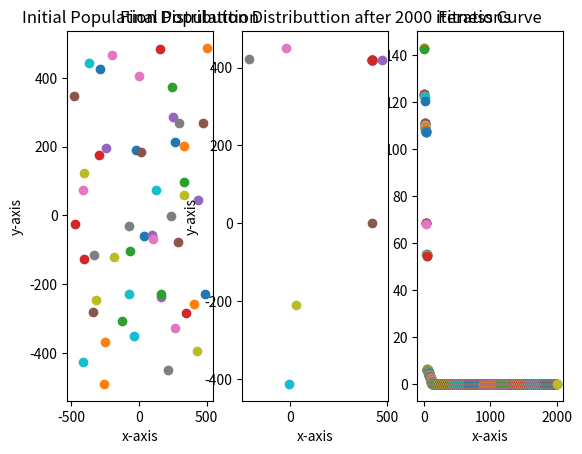

This chart was generated by the following Python code:
import matplotlib.pyplot as plt
import numpy as np
import math

#INITIALIZATION
population_size = 50
max_generation = 2000
_lambda = 1.5
dimension = 2
max_domain = 500
min_domain = -500
step_size_cons = 0.01
Pa = 0.25

#OBJECTIVE FUNCTION
def schwefel(array):
    sum = 0
    for x in array:
        sum = sum + x * np.sin(np.sqrt(np.abs(x)))
    fitness = 418.9829 * len(array) - sum
    return fitness

#LEVY FLIGHT
def levy_flight(Lambda):
    sigma1 = np.power((math.gamma(1 + Lambda) * np.sin((np.pi * Lambda) / 2)) \
                      / math.gamma((1 + Lambda) / 2) * np.power(2, (Lambda - 1) / 2), 1 / Lambda)
    sigma2 = 1
    u = np.random.normal(0, sigma1, size=dimension)
    v = np.random.normal(0, sigma2, size=dimension)
    step = u / np.power(np.fabs(v), 1 / Lambda)

    return step

class Indivisual:
    def __init__(self):
        self.__position = np.random.rand(dimension) * (max_domain - min_domain) + min_domain
        self.__fitness = schwefel(self.__position)

    def get_position(self):
        return self.__position

    def get_fitness(self):
        return self.__fitness

    def set_position(self, position):
        self.__position = position

    def set_fitness(self, fitness):
        self.__fitness = fitness

    def abandon(self):
        # abandon some variables
        for i in range(len(self.__position)):
            p = np.random.rand()
            if p < Pa:
                self.__position[i] = np.random.rand() * (max_domain - min_domain) + min_domain
        self.__fitness = schwefel(self.__position)

def main():

    #RANDOMLY CREATING HOSTS
    cs_list = []
    for i in range(population_size):
        cs_list.append(Indivisual())


    #SORT TO GET THE BEST FITNESS
    cs_list = sorted(cs_list, key=lambda ID: ID.get_fitness())

    best_fitness = cs_list[0].get_fitness()

    fig = plt.figure()

    #INITIAL POPULATION DISTRIBUTION
    ax1 = fig.add_subplot(131)
    for i in range(population_size):
        ax1.scatter([cs_list[i].get_position()[0]], [cs_list[i].get_position()[1]])
    ax1.set_title('Initial Population Distributtion')
    ax1.set_xlabel('x-axis')
    ax1.set_ylabel('y-axis')

    ax3 = fig.add_subplot(133)

    t = 1
    while(t < max_generation):

        #GENERATING NEW SOLUTIONS
        for i in range(population_size):

            #CHOOSING A RANDOM CUCKOO (say i)
            i = np.random.randint(low=0, high=population_size)

            #SETTING ITS POSITION USING LEVY FLIGHT
            position = cs_list[i].get_position()+(step_size_cons*levy_flight(_lambda))

            # Simple Boundary Rule
            for i in range(len(position)):
                if position[i] > max_domain:
                    position[i] = max_domain
                if position[i] < min_domain:
                    position[i] = min_domain

            cs_list[i].set_position(position)
            cs_list[i].set_fitness(schwefel(cs_list[i].get_position()))

            #CHOOSING A RANDOM HOST (say j)
            j = np.random.randint(0, population_size)
            while j == i:  # random id[say j] ≠ i
                j = np.random.randint(0, population_size)

            #RELAXATION
            if cs_list[j].get_fitness() > cs_list[i].get_fitness():
                cs_list[j].set_position(cs_list[i].get_position())
                cs_list[j].set_fitness(cs_list[i].get_fitness())

        #SORT (to Keep Best)
        cs_list = sorted(cs_list, key=lambda ID: ID.get_fitness())

        #ABANDON SOLUTION (exclude the best)
        for a in range(1, population_size):
            r = np.random.rand()
            if (r < Pa):
                cs_list[a].abandon()

        #RANKING THE CS LIST
        cs_list = sorted(cs_list, key=lambda ID: ID.get_fitness())

        #FIND THE CURRENT BEST
        if cs_list[0].get_fitness() < best_fitness:
            best_fitness = cs_list[0].get_fitness()

        print("iteration =", t, " best_fitness =", best_fitness)

        #FITNESS PLOTTING
        ax3.scatter(t, best_fitness)

        t += 1

    #GRAPH FOR FITNESS
    ax3.set_title('Fitness Curve')
    ax3.set_xlabel('x-axis')
    ax3.set_ylabel('y-axis')

    # FINAL POPULATION DISTRIBUTION
    ax2 = fig.add_subplot(132)
    for i in range(population_size):
        ax2.scatter([cs_list[i].get_position()[0]], [cs_list[i].get_position()[1]])
    ax2.set_title('Final Population Distributtion after '+str(t)+' iterations')
    ax2.set_xlabel('x-axis')
    ax2.set_ylabel('y-axis')

    #SHOWING GRAPH
    plt.show()


if __name__ == "__main__":
    main()
